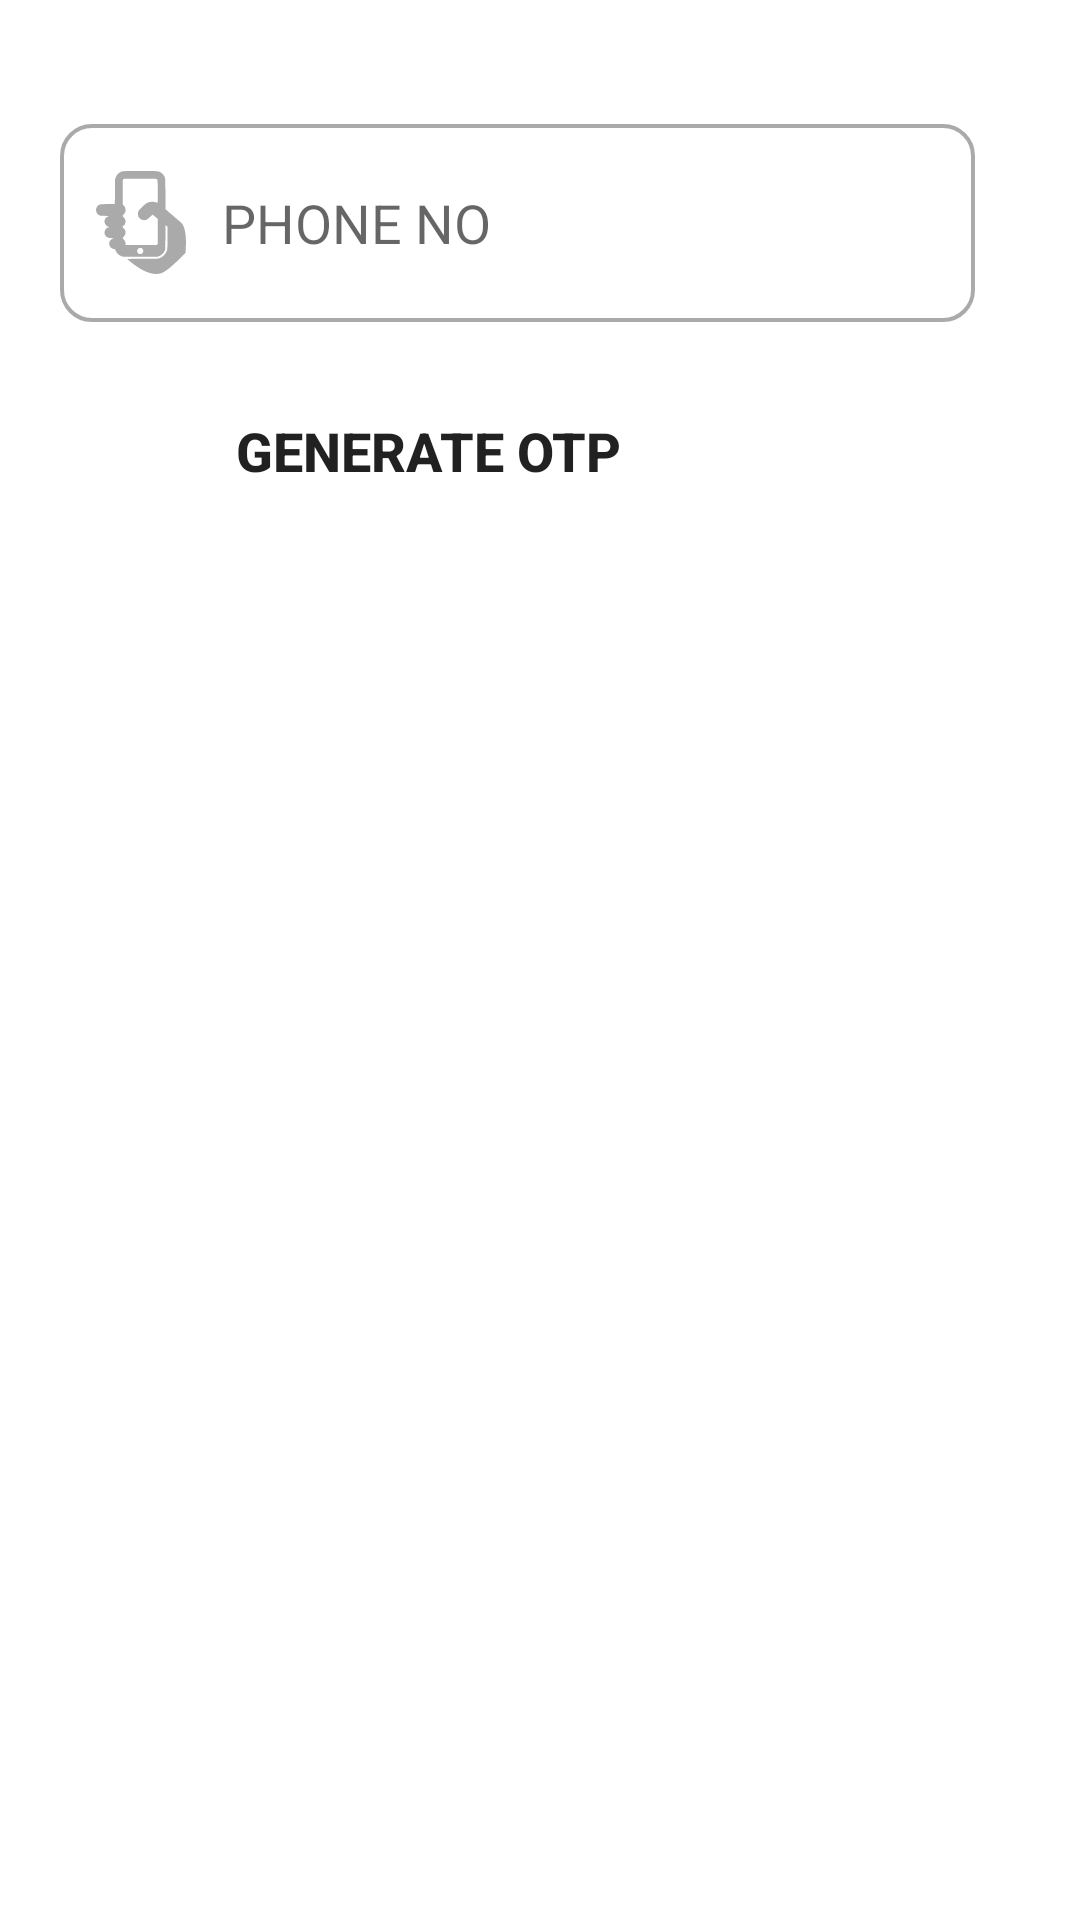

Produce the Android XML layout that renders to this screen, including the resource entries it uses.
<!-- AndroidManifest.xml: application theme Theme.BottonNaviagtion -->
<!-- res/layout/enteringotp.xml -->
<?xml version="1.0" encoding="utf-8"?>
<androidx.constraintlayout.widget.ConstraintLayout xmlns:android="http://schemas.android.com/apk/res/android"

    xmlns:app="http://schemas.android.com/apk/res-auto"
    xmlns:tools="http://schemas.android.com/tools"
    android:layout_width="match_parent"
    android:layout_height="match_parent">


    <EditText
        android:id="@+id/editTextPhone2"
        android:layout_width="match_parent"
        android:layout_height="66dp"
        android:layout_marginStart="20dp"
        android:layout_marginTop="15dp"
        android:layout_marginEnd="35dp"
        android:layout_marginBottom="10dp"
        android:background="@drawable/custom_draw"
        android:drawableStart="@drawable/custom_icon3"
        android:drawablePadding="12dp"
        android:ems="10"
        android:hint="PHONE NO"
        android:inputType="number"
        android:paddingStart="12dp"
        android:paddingEnd="12dp"
        android:textColor="#0D47A1"
        android:textSize="18dp"
        app:layout_constraintBottom_toBottomOf="parent"
        app:layout_constraintEnd_toEndOf="parent"
        app:layout_constraintStart_toStartOf="parent"
        app:layout_constraintTop_toTopOf="parent"
        app:layout_constraintVertical_bias="0.048" />

    <Button
        android:id="@+id/button2"
        android:layout_width="186dp"
        android:layout_height="50dp"

        android:background="@drawable/rounded"
        android:gravity="fill_vertical"
        android:text="Generate OTP"
        android:textSize="18dp"
        android:textStyle="bold"
        app:layout_constraintBottom_toBottomOf="parent"
        app:layout_constraintEnd_toEndOf="parent"
        app:layout_constraintHorizontal_bias="0.452"
        app:layout_constraintStart_toStartOf="parent"
        app:layout_constraintTop_toBottomOf="@+id/editTextPhone2"
        app:layout_constraintVertical_bias="0.037" />

    <Button
        android:id="@+id/button3"
        android:layout_width="186dp"
        android:layout_height="50dp"
        android:background="@drawable/rounded"
        android:gravity="fill_vertical"
        android:text="     SUBMIT"
        android:textSize="18dp"
        android:textStyle="bold"
        android:visibility="invisible"
        app:layout_constraintBottom_toBottomOf="parent"
        app:layout_constraintEnd_toEndOf="parent"
        app:layout_constraintHorizontal_bias="0.452"
        app:layout_constraintStart_toStartOf="parent"
        app:layout_constraintTop_toBottomOf="@+id/editTextPhone2"
        app:layout_constraintVertical_bias="0.037" />

    <Button
        android:id="@+id/button4"
        android:layout_width="186dp"
        android:layout_height="50dp"
        android:background="@drawable/rounded"
        android:gravity="fill_vertical"
        android:text="   DOWNLOAD"
        android:textSize="18dp"
        android:textStyle="bold"
        android:visibility="invisible"
        app:layout_constraintBottom_toBottomOf="parent"
        app:layout_constraintEnd_toEndOf="parent"
        app:layout_constraintHorizontal_bias="0.452"
        app:layout_constraintStart_toStartOf="parent"
        app:layout_constraintTop_toBottomOf="@+id/editTextPhone2"
        app:layout_constraintVertical_bias="0.037" />

    <TextView
        android:id="@+id/textView13"
        android:layout_width="match_parent"
        android:layout_height="wrap_content"
        android:layout_marginStart="8dp"
        android:layout_marginTop="84dp"
        android:layout_marginEnd="8dp"
        android:background="@drawable/custom_box"
        android:gravity="center"
        android:textColor="@color/black"
        android:textStyle="normal"
        android:visibility="invisible"
        app:layout_constraintEnd_toEndOf="parent"
        app:layout_constraintStart_toStartOf="parent"
        app:layout_constraintTop_toBottomOf="@+id/button2" />
</androidx.constraintlayout.widget.ConstraintLayout>
<!-- resources referenced by this layout -->
<resources>
  <color name="black">#000000</color>
  <!-- drawable custom_box (drawable-xhdpi) -->
  <?xml version="1.0" encoding="utf-8"?>
  <selector xmlns:android="http://schemas.android.com/apk/res/android">
  <item android:state_enabled="true" android:state_focused="true">
      <shape android:shape="rectangle">
          <solid android:color="@android:color/white"/>
          <corners android:radius="10dp"/>
          <stroke android:color="#0D47A1" android:width="1dp"/>
  
  
      </shape>
  
  
  
  </item>
      <item android:state_enabled="true" >
          <shape android:shape="rectangle">
              <solid android:color="@android:color/white"/>
              <corners android:radius="10dp"/>
              <stroke android:color="#0D47A1" android:width="1.25dp"
  />
  
          </shape>
  
  
  
      </item>
  
  
  </selector>
  <!-- drawable custom_draw (drawable) -->
  <?xml version="1.0" encoding="utf-8"?>
  <selector xmlns:android="http://schemas.android.com/apk/res/android">
  <item android:state_enabled="true" android:state_focused="true">
      <shape android:shape="rectangle">
          <solid android:color="@android:color/white"/>
          <corners android:radius="10dp"/>
          <stroke android:color="#0D47A1" android:width="1dp"/>
  
  
      </shape>
  
  
  
  </item>
      <item android:state_enabled="true" >
          <shape android:shape="rectangle">
              <solid android:color="@android:color/white"/>
              <corners android:radius="10dp"/>
              <stroke android:color="@android:color/darker_gray" android:width="1.25dp"
  />
  
          </shape>
  
  
  
      </item>
  
  
  </selector>
  <!-- drawable custom_icon3 (drawable-mdpi) -->
  <?xml version="1.0" encoding="utf-8"?>
  <selector xmlns:android="http://schemas.android.com/apk/res/android">
  
  
  
      <item android:state_focused="true"
          android:drawable="@drawable/ic_img_4838231" />
  
      <item android:state_focused="false"
          android:drawable="@drawable/ic_img_483823" />
  
  </selector>
  <style name="Theme.BottonNaviagtion" parent="Theme.MaterialComponents.DayNight.DarkActionBar">
          
          <item name="colorPrimary">@color/purple_500</item>
          <item name="colorPrimaryVariant">@color/purple_700</item>
          <item name="colorOnPrimary">@color/white</item>
          
          <item name="colorSecondary">@color/teal_200</item>
          <item name="colorSecondaryVariant">@color/teal_700</item>
          <item name="colorOnSecondary">@color/black</item>
          
          <item name="android:statusBarColor" tools:targetApi="l">?attr/colorPrimaryVariant</item>
          
      </style>
  <!-- drawable ic_img_4838231: vector/xml drawable (drawable-mdpi, 2917 chars, omitted) -->
  <!-- drawable ic_img_483823: vector/xml drawable (drawable, 2936 chars, omitted) -->
  <color name="purple_500">#0D47A1</color>
  <color name="purple_700">#FF3700B3</color>
  <color name="white">#FFFFFFFF</color>
  <color name="teal_200">#FF03DAC5</color>
  <color name="teal_700">#FF018786</color>
</resources>
